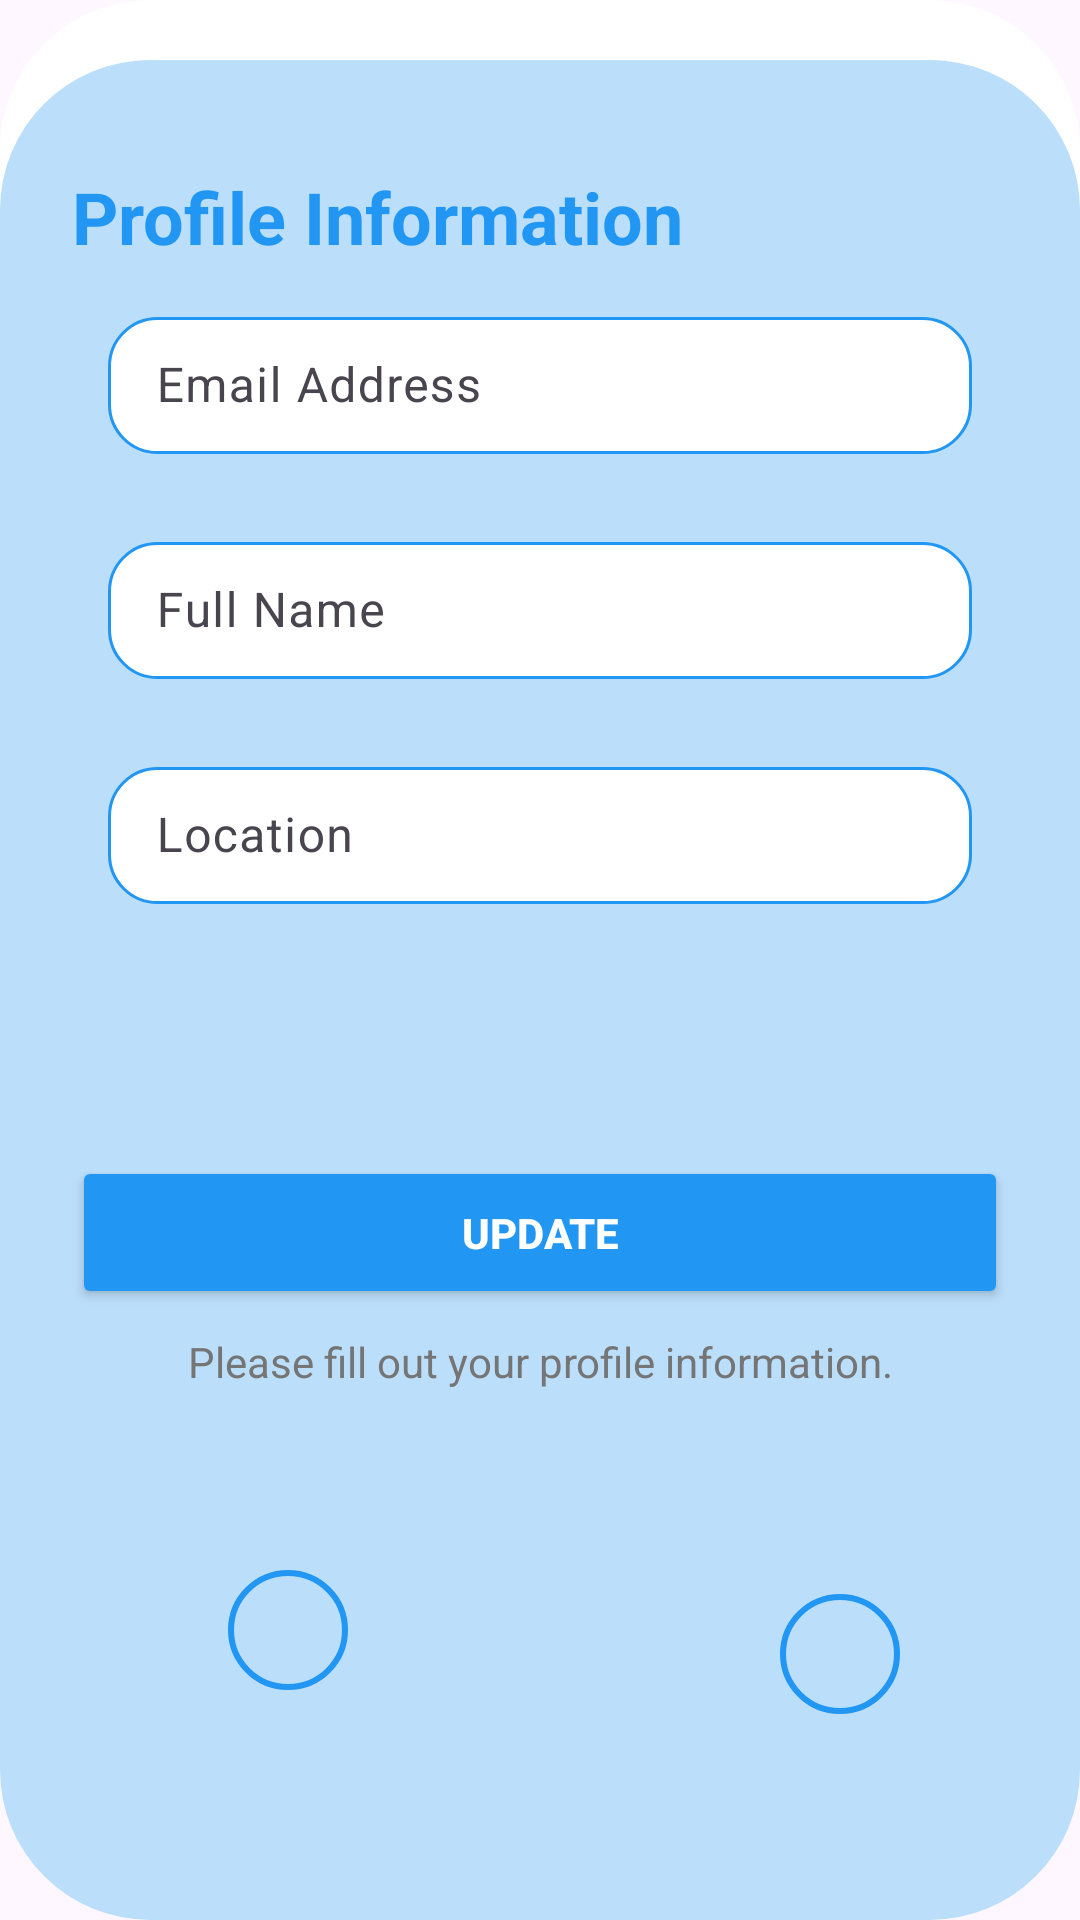

Layout XML and referenced resources for this Android screen:
<!-- AndroidManifest.xml: application theme Theme.LocationSharingApp_DIPTI_15 -->
<!-- res/layout/fragment_profile15.xml -->
<?xml version="1.0" encoding="utf-8"?>
<androidx.constraintlayout.widget.ConstraintLayout xmlns:android="http://schemas.android.com/apk/res/android"
    xmlns:tools="http://schemas.android.com/tools"
    xmlns:app="http://schemas.android.com/apk/res-auto"
    android:layout_width="match_parent"
    android:layout_height="match_parent"
    android:background="@drawable/profile_gradient_background"
    android:padding="24dp"
    tools:context=".ProfileFragment15">


    
    <TextView
        android:id="@+id/titleTv15"
        android:layout_width="0dp"
        android:layout_height="wrap_content"
        android:text="Profile Information"
        android:textColor="#2196F3"
        android:textSize="24sp"
        android:textStyle="bold"
        app:layout_constraintTop_toTopOf="parent"
        app:layout_constraintStart_toStartOf="parent"
        app:layout_constraintEnd_toEndOf="parent"
        android:layout_marginTop="32dp"
        android:layout_marginBottom="16dp"/>

    
    <com.google.android.material.textfield.TextInputLayout
        android:id="@+id/textInputLayout015"
        android:layout_width="0dp"
        android:layout_height="wrap_content"
        android:hint="Email Address"
        app:endIconMode="clear_text"
        app:layout_constraintEnd_toEndOf="parent"
        app:layout_constraintStart_toStartOf="parent"
        app:layout_constraintTop_toBottomOf="@+id/titleTv15"
        app:boxStrokeColor="#2196F3"
        android:padding="12dp">

        <com.google.android.material.textfield.TextInputEditText
            android:id="@+id/emailEt"
            android:layout_width="match_parent"
            android:layout_height="wrap_content"
            android:enabled="false"
            android:textColor="#212121"
            android:textSize="16sp"
            android:padding="12dp"
            android:background="@drawable/input_background"/>
    </com.google.android.material.textfield.TextInputLayout>

    
    <com.google.android.material.textfield.TextInputLayout
        android:id="@+id/textInputLayout15"
        android:layout_width="0dp"
        android:layout_height="wrap_content"
        android:hint="Full Name"
        app:endIconMode="clear_text"
        app:layout_constraintEnd_toEndOf="parent"
        app:layout_constraintStart_toStartOf="parent"
        app:layout_constraintTop_toBottomOf="@+id/textInputLayout015"
        app:boxStrokeColor="#2196F3"
        android:padding="12dp">

        <com.google.android.material.textfield.TextInputEditText
            android:id="@+id/nameEt"
            android:layout_width="match_parent"
            android:layout_height="wrap_content"
            android:textColor="#212121"
            android:textSize="16sp"
            android:padding="12dp"
            android:background="@drawable/input_background"/>
    </com.google.android.material.textfield.TextInputLayout>

    
    <com.google.android.material.textfield.TextInputLayout
        android:id="@+id/textInputLayout215"
        android:layout_width="0dp"
        android:layout_height="wrap_content"
        android:hint="Location"
        app:endIconMode="clear_text"
        app:layout_constraintEnd_toEndOf="parent"
        app:layout_constraintStart_toStartOf="parent"
        app:layout_constraintTop_toBottomOf="@+id/textInputLayout15"
        app:boxStrokeColor="#2196F3"
        android:padding="12dp">

        <com.google.android.material.textfield.TextInputEditText
            android:id="@+id/locationEt"
            android:layout_width="match_parent"
            android:layout_height="wrap_content"
            android:enabled="false"
            android:textColor="#212121"
            android:textSize="16sp"
            android:padding="12dp"
            android:background="@drawable/input_background"/>
    </com.google.android.material.textfield.TextInputLayout>

    

    

    

    


    <Button
        android:id="@+id/updateBtn15"
        android:layout_width="0dp"
        android:layout_height="wrap_content"
        android:layout_marginTop="72dp"
        android:backgroundTint="#2196F3"
        android:padding="16dp"
        android:text="Update"
        android:textColor="#FFFFFF"
        android:textStyle="bold"
        app:cornerRadius="8dp"
        app:layout_constraintEnd_toEndOf="parent"
        app:layout_constraintHorizontal_bias="0.0"
        app:layout_constraintStart_toStartOf="parent"
        app:layout_constraintTop_toBottomOf="@+id/textInputLayout215" />

    <ImageButton
        android:id="@+id/homeBtn15"
        android:layout_width="40dp"
        android:layout_height="40dp"
        android:layout_marginStart="52dp"
        android:layout_marginTop="60dp"
        android:background="@drawable/profile_button_bg"
        android:scaleType="fitCenter"
        android:src="@drawable/home"
        app:layout_constraintStart_toStartOf="parent"
        app:layout_constraintTop_toBottomOf="@+id/descriptionTv15" />

    <ImageButton
        android:id="@+id/logoutBtn15"
        android:layout_width="40dp"
        android:layout_height="40dp"
        android:layout_marginTop="8dp"
        android:layout_marginEnd="36dp"
        android:background="@drawable/profile_button_bg"
        android:scaleType="fitCenter"
        android:src="@drawable/logout"
        app:layout_constraintEnd_toEndOf="parent"
        app:layout_constraintTop_toTopOf="@+id/homeBtn15" />

    <TextView
        android:id="@+id/descriptionTv15"
        android:layout_width="0dp"
        android:layout_height="wrap_content"
        android:layout_marginTop="8dp"
        android:text="Please fill out your profile information."
        android:textColor="#757575"
        android:textAlignment="center"
        android:textSize="14sp"
        app:layout_constraintEnd_toEndOf="parent"
        app:layout_constraintHorizontal_bias="0.0"
        app:layout_constraintStart_toStartOf="parent"
        app:layout_constraintTop_toBottomOf="@+id/updateBtn15" />

</androidx.constraintlayout.widget.ConstraintLayout>
<!-- resources referenced by this layout -->
<resources>
  <!-- drawable input_background (drawable) -->
  <?xml version="1.0" encoding="utf-8"?>
  <shape xmlns:android="http://schemas.android.com/apk/res/android">
      <solid android:color="#FFFFFF" />
      <corners android:radius="16dp" />
      <stroke android:width="1dp" android:color="#2196F3" />
  </shape>
  <!-- drawable profile_button_bg (drawable) -->
  <?xml version="1.0" encoding="utf-8"?>
  <selector xmlns:android="http://schemas.android.com/apk/res/android">
      <item android:state_pressed="true">
          <shape>
              <solid android:color="#90CAF9"/> 
              <corners android:radius="40dp"/> 
              <stroke android:width="2dp" android:color="#2196F3"/> 
          </shape>
      </item>
      <item>
          <shape>
              <solid android:color="#BBDEFB"/> 
              <corners android:radius="40dp"/> 
              <stroke android:width="2dp" android:color="#2196F3"/> 
          </shape>
      </item>
  </selector>
  <!-- drawable profile_gradient_background (drawable) -->
  <?xml version="1.0" encoding="utf-8"?>
  <layer-list xmlns:android="http://schemas.android.com/apk/res/android">
      <item>
          <shape>
              <solid android:color="#FFFFFF"/>
              <corners android:radius="50dp"/>
          </shape>
      </item>
      <item android:top="20dp" android:left="0dp">
          <shape>
              <solid android:color="#BBDEFB"/>
              <corners android:radius="50dp"/>
          </shape>
      </item>
  </layer-list>
  <style name="Theme.LocationSharingApp_DIPTI_15" parent="Base.Theme.LocationSharingApp_DIPTI_15" />
  <style name="Base.Theme.LocationSharingApp_DIPTI_15" parent="Theme.Material3.DayNight.NoActionBar">
          
          
      </style>
</resources>
